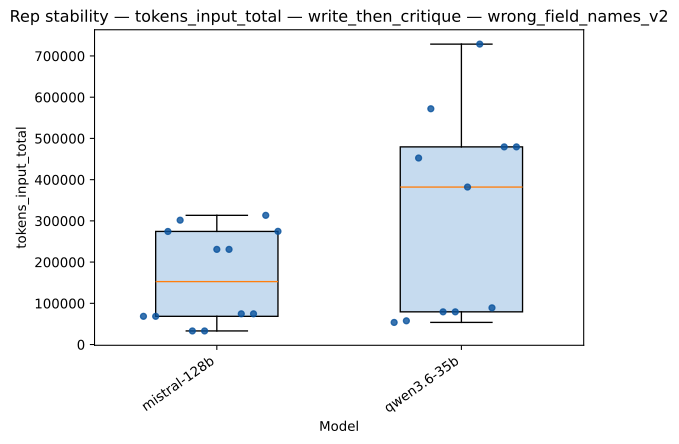

The file beside this chart, header and first rows:
strategy, model, rep_index, value
write_then_critique, mistral-128b, 0, 68459
write_then_critique, mistral-128b, 1, 68459
write_then_critique, mistral-128b, 2, 274289
write_then_critique, mistral-128b, 3, 301660
write_then_critique, mistral-128b, 4, 32987
write_then_critique, mistral-128b, 5, 32987
write_then_critique, mistral-128b, 6, 230850
write_then_critique, mistral-128b, 7, 230850
write_then_critique, mistral-128b, 8, 74535
write_then_critique, mistral-128b, 9, 74535
write_then_critique, mistral-128b, 10, 313419
write_then_critique, mistral-128b, 11, 274628
write_then_critique, qwen3.6-35b, 0, 53645
write_then_critique, qwen3.6-35b, 1, 57591
write_then_critique, qwen3.6-35b, 2, 452441
write_then_critique, qwen3.6-35b, 3, 571937
write_then_critique, qwen3.6-35b, 4, 79329
write_then_critique, qwen3.6-35b, 5, 79329
write_then_critique, qwen3.6-35b, 6, 382032
write_then_critique, qwen3.6-35b, 7, 728767
write_then_critique, qwen3.6-35b, 8, 89033
write_then_critique, qwen3.6-35b, 9, 479466
write_then_critique, qwen3.6-35b, 10, 479466
